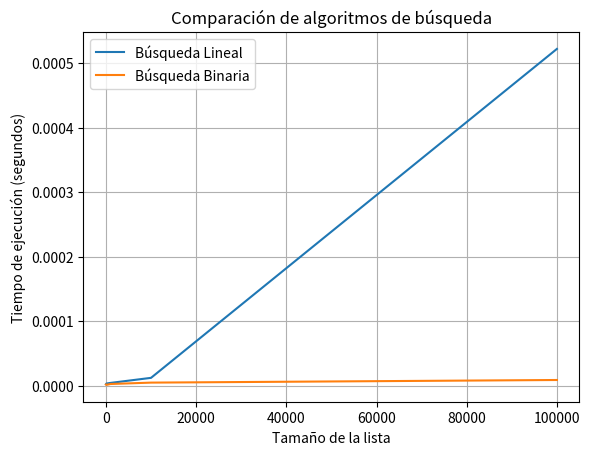

This chart was generated by the following Python code:
import time
import random
import matplotlib.pyplot as plt

def busqueda_lineal(lista, elemento):

    for indice, valor in enumerate(lista):
        if valor == elemento:
            return indice
    return -1

def busqueda_binaria(lista, elemento):
  
    izquierda, derecha = 0, len(lista) - 1

    while izquierda <= derecha:
        medio = (izquierda + derecha) // 2
        if lista[medio] == elemento:
            return medio
        elif lista[medio] < elemento:
            izquierda = medio + 1
        else:
            derecha = medio - 1

    return -1

def prueba_algoritmos():

    tamanos = [10, 100, 1000, 10000, 100000]
    resultados = {}

    for tamano in tamanos:
        lista = sorted(random.sample(range(tamano * 10), tamano))
        elemento = random.choice(lista)

        
        inicio = time.time()
        busqueda_lineal(lista, elemento)
        tiempo_lineal = time.time() - inicio

        
        inicio = time.time()
        busqueda_binaria(lista, elemento)
        tiempo_binaria = time.time() - inicio

        resultados[tamano] = (tiempo_lineal, tiempo_binaria)

    return resultados

def graficar_resultados(resultados):
    
    tamanos = list(resultados.keys())
    tiempos_lineal = [resultados[t][0] for t in tamanos]
    tiempos_binaria = [resultados[t][1] for t in tamanos]

    plt.plot(tamanos, tiempos_lineal, label='Búsqueda Lineal')
    plt.plot(tamanos, tiempos_binaria, label='Búsqueda Binaria')
    plt.xlabel('Tamaño de la lista')
    plt.ylabel('Tiempo de ejecución (segundos)')
    plt.title('Comparación de algoritmos de búsqueda')
    plt.legend()
    plt.grid(True)
    plt.show()


resultados = prueba_algoritmos()
graficar_resultados(resultados)
